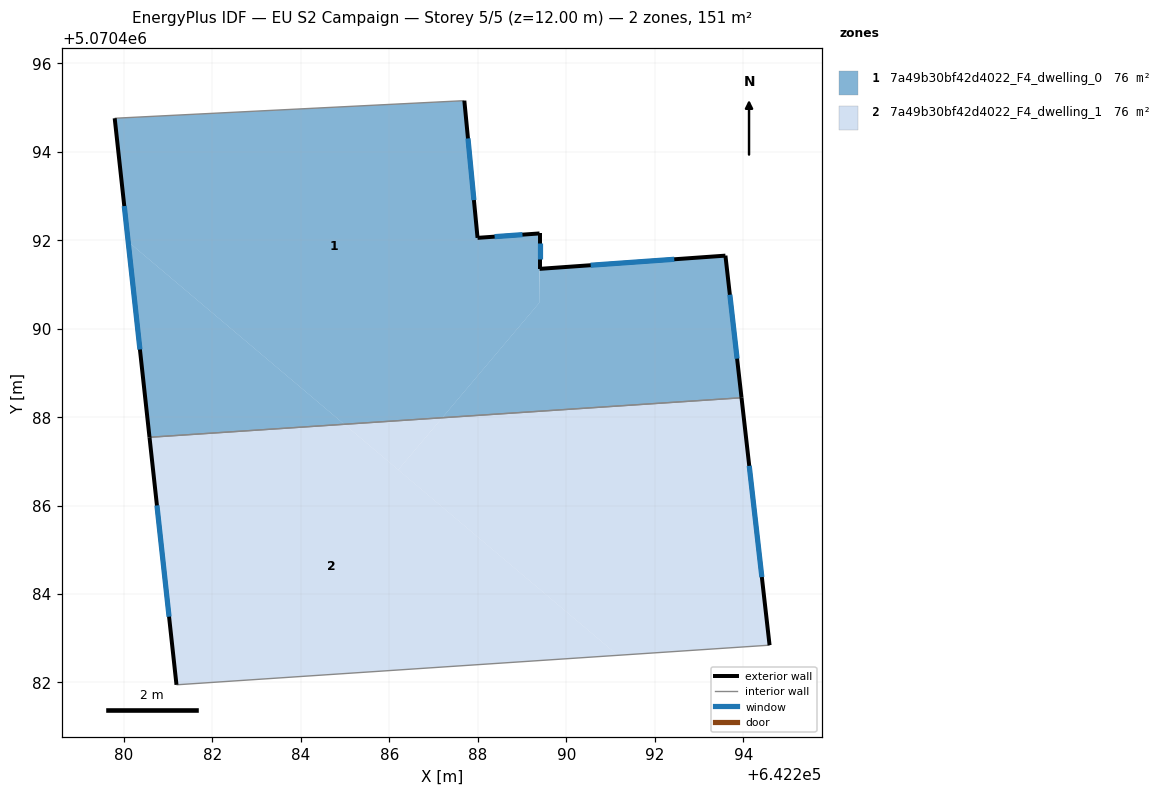
=== STOREY PLAN SPEC (per zone: floor XY polygon, exterior-wall plan segments, windows/doors) ===
zone 1: 7a49b30bf42d4022_F4_dwelling_0  (75.5 m²)
  floor: (642287.69, 5070495.15) (642287.99, 5070492.05) (642289.39, 5070492.15) (642289.39, 5070491.35) (642289.39, 5070490.59) (642287.19, 5070487.99) (642284.98, 5070487.84) (642280.09, 5070491.96) (642279.79, 5070494.76)
  floor: (642293.60, 5070491.65) (642293.96, 5070488.44) (642287.19, 5070487.99) (642289.39, 5070490.59) (642289.39, 5070491.35)
  floor: (642284.98, 5070487.84) (642280.58, 5070487.54) (642280.09, 5070491.96)
  exterior wall: (642289.39, 5070491.35) – (642289.39, 5070492.15)  [0.8 m]
    window: (642289.39, 5070491.57) – (642289.39, 5070491.93)  [0.5 m²]
  exterior wall: (642293.60, 5070491.65) – (642289.39, 5070491.35)  [4.2 m]
    window: (642292.44, 5070491.57) – (642290.55, 5070491.43)  [2.6 m²]
  exterior wall: (642293.96, 5070488.44) – (642293.60, 5070491.65)  [3.2 m]
    window: (642293.86, 5070489.32) – (642293.70, 5070490.77)  [2.0 m²]
  exterior wall: (642279.79, 5070494.76) – (642280.58, 5070487.54)  [7.3 m]
    window: (642280.01, 5070492.77) – (642280.36, 5070489.53)  [4.4 m²]
  exterior wall: (642287.99, 5070492.05) – (642287.69, 5070495.15)  [3.1 m]
    window: (642287.91, 5070492.91) – (642287.78, 5070494.30)  [1.9 m²]
  exterior wall: (642289.39, 5070492.15) – (642287.99, 5070492.05)  [1.4 m]
    window: (642289.01, 5070492.12) – (642288.38, 5070492.08)  [0.9 m²]
  interior walls: 2
zone 2: 7a49b30bf42d4022_F4_dwelling_1  (75.5 m²)
  floor: (642293.96, 5070488.44) (642294.59, 5070482.84) (642291.17, 5070482.61) (642286.20, 5070486.81) (642287.19, 5070487.99)
  floor: (642291.17, 5070482.61) (642281.19, 5070481.95) (642280.58, 5070487.54) (642284.98, 5070487.84)
  floor: (642287.19, 5070487.99) (642286.20, 5070486.81) (642284.98, 5070487.84)
  exterior wall: (642294.59, 5070482.84) – (642293.96, 5070488.44)  [5.6 m]
    window: (642294.42, 5070484.38) – (642294.14, 5070486.90)  [3.4 m²]
  exterior wall: (642280.58, 5070487.54) – (642281.19, 5070481.95)  [5.6 m]
    window: (642280.74, 5070486.00) – (642281.02, 5070483.49)  [3.4 m²]
  interior walls: 2

=== DERIVED (storey summary) ===
Building: EU S2 Campaign
Storey: 5 of 5  (floor level z = 12.00 m)
Storey gross floor area: 151.0 m²
Zones on this storey: 2
  - 7a49b30bf42d4022_F4_dwelling_0: floor 75.5 m²; exterior wall 20.0 m (60.1 m²); 6 window(s) 12.1 m²; WWR 20.2%
  - 7a49b30bf42d4022_F4_dwelling_1: floor 75.5 m²; exterior wall 11.3 m (33.8 m²); 2 window(s) 6.8 m²; WWR 20.2%
Zone adjacency (shared interzone walls):
  - 7a49b30bf42d4022_F4_dwelling_0 ↔ 7a49b30bf42d4022_F4_dwelling_1